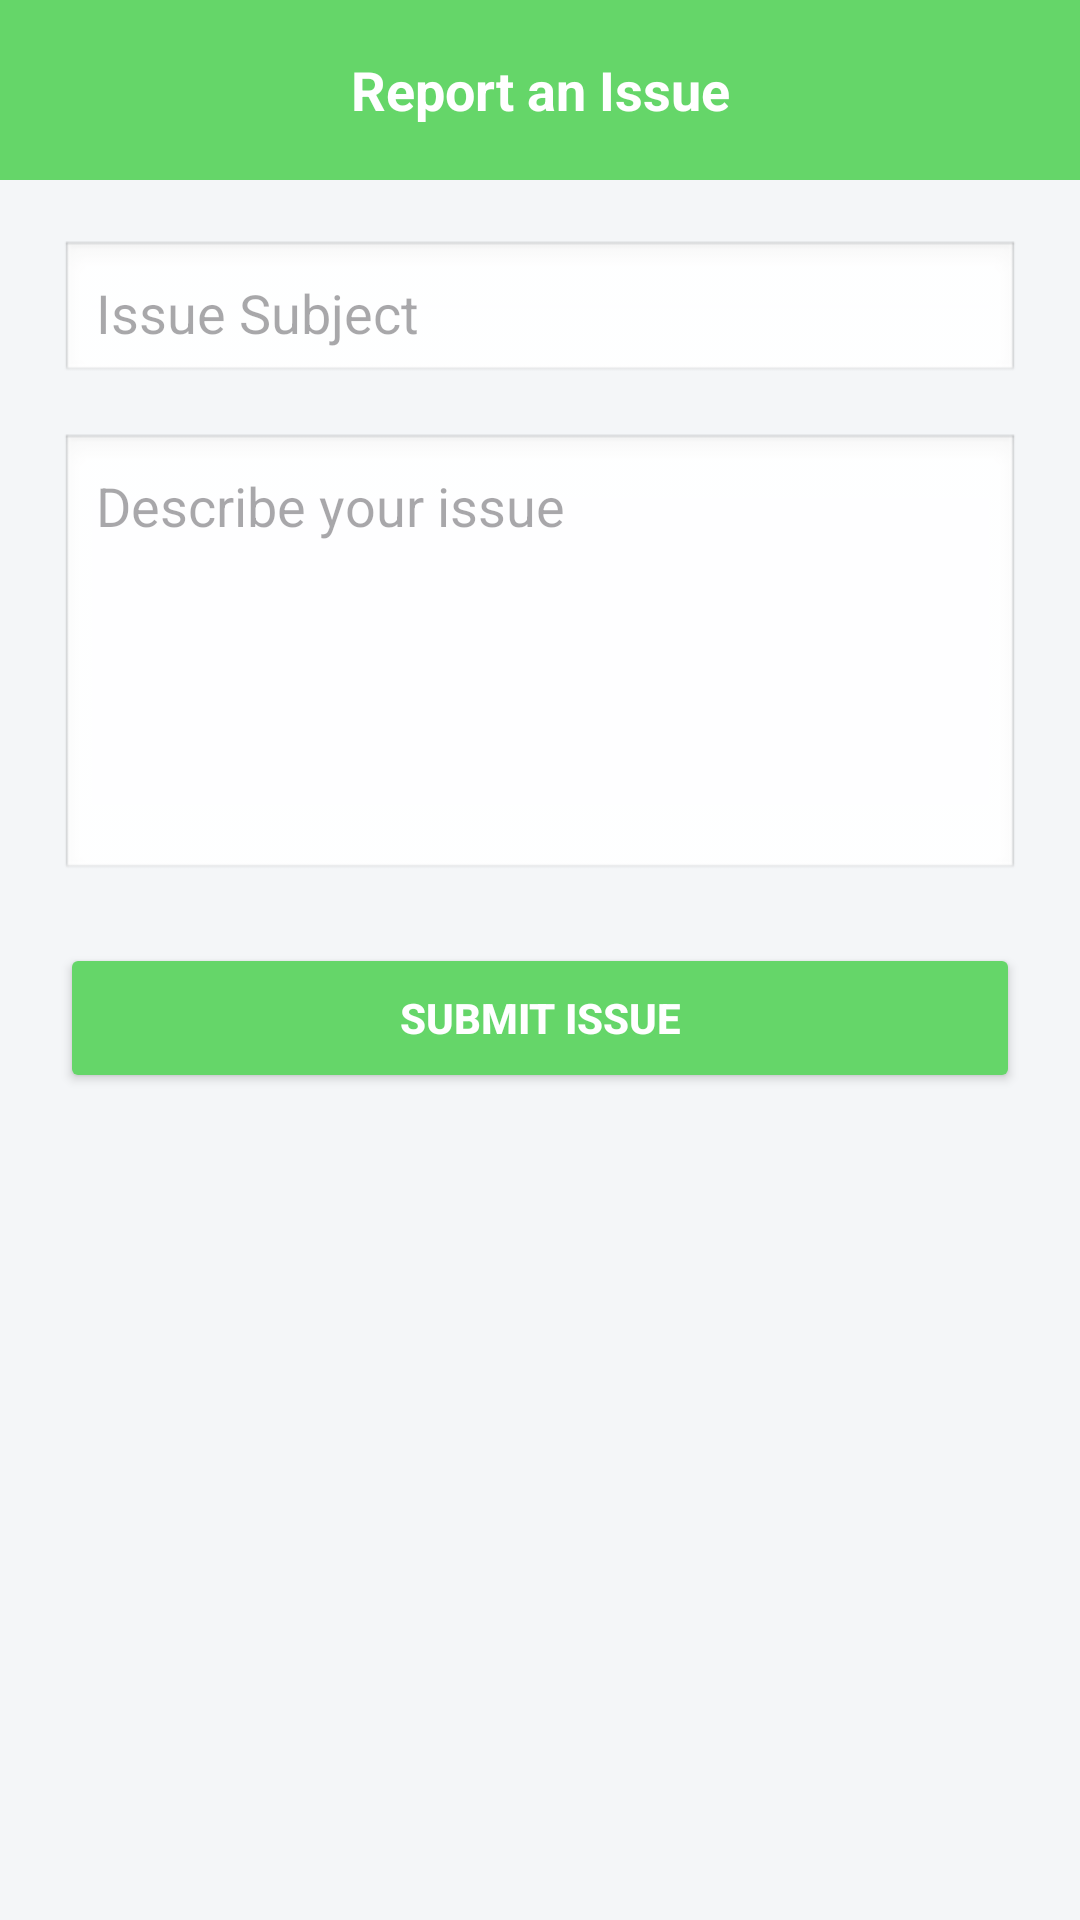

Reconstruct the res/layout file that produces this screen, plus the resources it refers to.
<!-- AndroidManifest.xml: application theme Theme.KISAAN -->
<!-- res/layout/activity_report_issue.xml -->
<?xml version="1.0" encoding="utf-8"?>
<androidx.constraintlayout.widget.ConstraintLayout xmlns:android="http://schemas.android.com/apk/res/android"
    xmlns:app="http://schemas.android.com/apk/res-auto"
    xmlns:tools="http://schemas.android.com/tools"
    android:id="@+id/main"
    android:layout_width="match_parent"
    android:layout_height="match_parent"
 >

    <androidx.constraintlayout.widget.ConstraintLayout
        android:layout_width="match_parent"
        android:layout_height="match_parent"
        android:background="#F4F6F8">

        
        <TextView
            android:id="@+id/tvReportHeader"
            android:layout_width="0dp"
            android:layout_height="60dp"
            android:background="#65D669"
            android:gravity="center"
            android:text="Report an Issue"
            android:textColor="@android:color/white"
            android:textSize="18sp"
            android:textStyle="bold"
            app:layout_constraintEnd_toEndOf="parent"
            app:layout_constraintStart_toStartOf="parent"
            app:layout_constraintTop_toTopOf="parent" />

        <LinearLayout
            android:id="@+id/layoutForm"
            android:layout_width="0dp"
            android:layout_height="wrap_content"
            android:orientation="vertical"
            android:padding="20dp"
            app:layout_constraintEnd_toEndOf="parent"
            app:layout_constraintStart_toStartOf="parent"
            app:layout_constraintTop_toBottomOf="@id/tvReportHeader">

            <EditText
                android:id="@+id/etSubject"
                android:layout_width="match_parent"
                android:layout_height="wrap_content"
                android:layout_marginBottom="16dp"
                android:background="@android:drawable/edit_text"
                android:hint="Issue Subject"
                android:padding="12dp" />

            <EditText
                android:id="@+id/etDescription"
                android:layout_width="match_parent"
                android:layout_height="150dp"
                android:layout_marginBottom="20dp"
                android:background="@android:drawable/edit_text"
                android:gravity="top"
                android:hint="Describe your issue"
                android:padding="12dp" />

            <Button
                android:id="@+id/btnSubmitIssue"
                android:layout_width="match_parent"
                android:layout_height="50dp"
                android:backgroundTint="#65D669"
                android:text="Submit Issue"
                android:textColor="@android:color/white"
                android:textStyle="bold" />

        </LinearLayout>

    </androidx.constraintlayout.widget.ConstraintLayout>
</androidx.constraintlayout.widget.ConstraintLayout>
<!-- resources referenced by this layout -->
<resources>
  <style name="Theme.KISAAN" parent="Base.Theme.KISAAN" />
  <style name="Base.Theme.KISAAN" parent="Theme.Material3.DayNight.NoActionBar">
          
          
      </style>
</resources>
